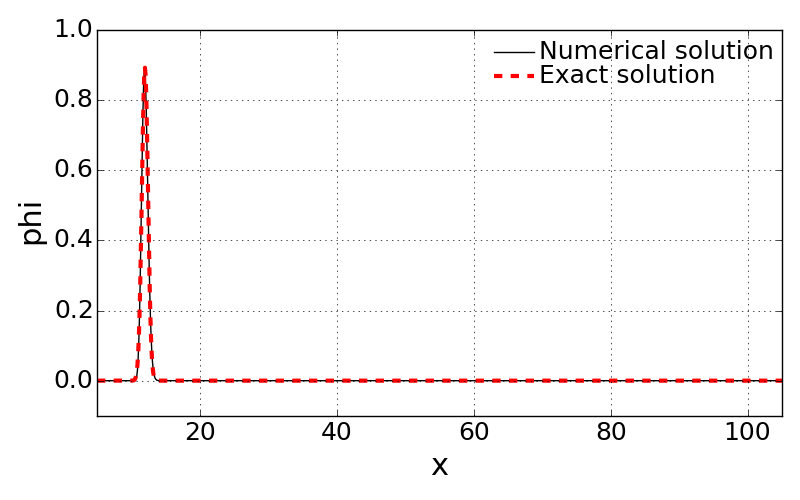

Values plotted in this chart, from the file beside it:
x, solution, exactSolution
5.0, 0.0, 0.0
5.1, 1.3594329960405996e-22, 1.8134031235377532e-52
5.2, -3.2070803997826793e-22, 5.5712540137056292e-51
5.3, 8.4584990596511858e-22, 1.6281590831387284e-49
5.4, -2.0947848827307381e-21, 4.5261192142223281e-48
5.5, 4.9591766641692515e-21, 1.1968519093358599e-46
5.6, -1.1133517345575436e-20, 3.0105103255010889e-45
5.7, 2.3570417789831474e-20, 7.2031938270148773e-44
5.8, -4.6721600157684668e-20, 1.6394393584119092e-42
5.9, 8.5995952657151429e-20, 3.5493668510703024e-41
6.0, -1.4565488235963458e-19, 7.3095677652702128e-40
6.1, 2.255244550253092e-19, 1.4319167863903192e-38
6.2, -3.2197027275841687e-19, 2.6682661082241693e-37
6.3, 4.5172758798879602e-19, 4.7296148437193256e-36
6.4, -7.4152468305148648e-19, 7.9745775685341847e-35
6.5, 1.6560634642677793e-18, 1.2790127506963779e-33
6.6, -4.4422888594371576e-18, 1.9513147942354272e-32
6.7, 1.1782240708246828e-17, 2.8318162941113798e-31
6.8, -2.8378482512279261e-17, 3.9092018113372471e-30
6.9, 6.0708865501009209e-17, 5.1332968821213191e-29
7.0, -1.1467047452605336e-16, 6.4119473711574413e-28
7.1, 1.8986200129561919e-16, 7.6184880688697745e-27
7.2, -2.7070377594667697e-16, 8.6105899982409604e-26
7.3, 3.1833647986594429e-16, 9.2572566610985747e-25
7.4, -2.7340527015218044e-16, 9.4671002345109774e-24
7.5, 8.1214873715241447e-17, 9.209518436510672e-23
7.6, 2.7607089478123773e-16, 8.5220120484512704e-22
7.7, -7.7122618131028703e-16, 7.5012327663980033e-21
7.8, 1.1650731824119227e-15, 6.2807052987631765e-20
7.9, -6.6944641063810201e-16, 5.0022969147503552e-19
8.0, 2.0276944721077227e-16, 3.7897956404162161e-18
8.1, -5.7704396173731374e-15, 2.731161574618589e-17
8.2, 1.5753596099099213e-15, 1.8722518624601136e-16
8.3, 6.0146960861949051e-14, 1.2208615742803658e-15
8.4, 4.5193687490163362e-14, 7.5727540919625841e-15
8.5, -5.3609071364535161e-13, 4.4681378118788142e-14
8.6, -1.1753054614774906e-12, 2.5077517432736333e-13
8.7, 3.3153166849899804e-12, 1.3388372842068704e-12
8.8, 1.6377352164881607e-11, 6.7991767518026494e-12
8.9, -8.5802057797158005e-13, 3.2845066103820198e-11
9.0, -1.47234350769551e-10, 1.5092779429041794e-10
9.1, -2.959958799023258e-10, 6.5971078797280158e-10
9.2, 6.0288568630372576e-10, 2.742983673723314e-09
9.3, 3.8732286622737451e-09, 1.0848710879294212e-08
9.4, 4.6437056799711844e-09, 4.0814861190707844e-08
9.5, -1.8848290538850539e-08, 1.4606420129628253e-07
9.6, -8.7915781979928609e-08, 4.9722679996273383e-07
9.7, -1.0796227692355404e-07, 1.6100914537863797e-06
9.8, 3.3560557819708696e-07, 4.9594308242517173e-06
9.9, 1.8461586014019975e-06, 1.4531097105745139e-05
10.0, 3.612322106689559e-06, 4.0499554780462848e-05
10.1, -7.6751326736509006e-07, 0.0001074
10.2, -2.7721244312082586e-05, 0.0002708
10.3, -9.6168289640270716e-05, 0.0006496
10.4, -0.0001795, 0.001482
10.5, -7.4496224939203507e-05, 0.003217
10.6, 0.0008491, 0.006643
10.7, 0.004008, 0.01305
10.8, 0.01197, 0.02437
10.9, 0.02865, 0.04332
... 941 more rows
